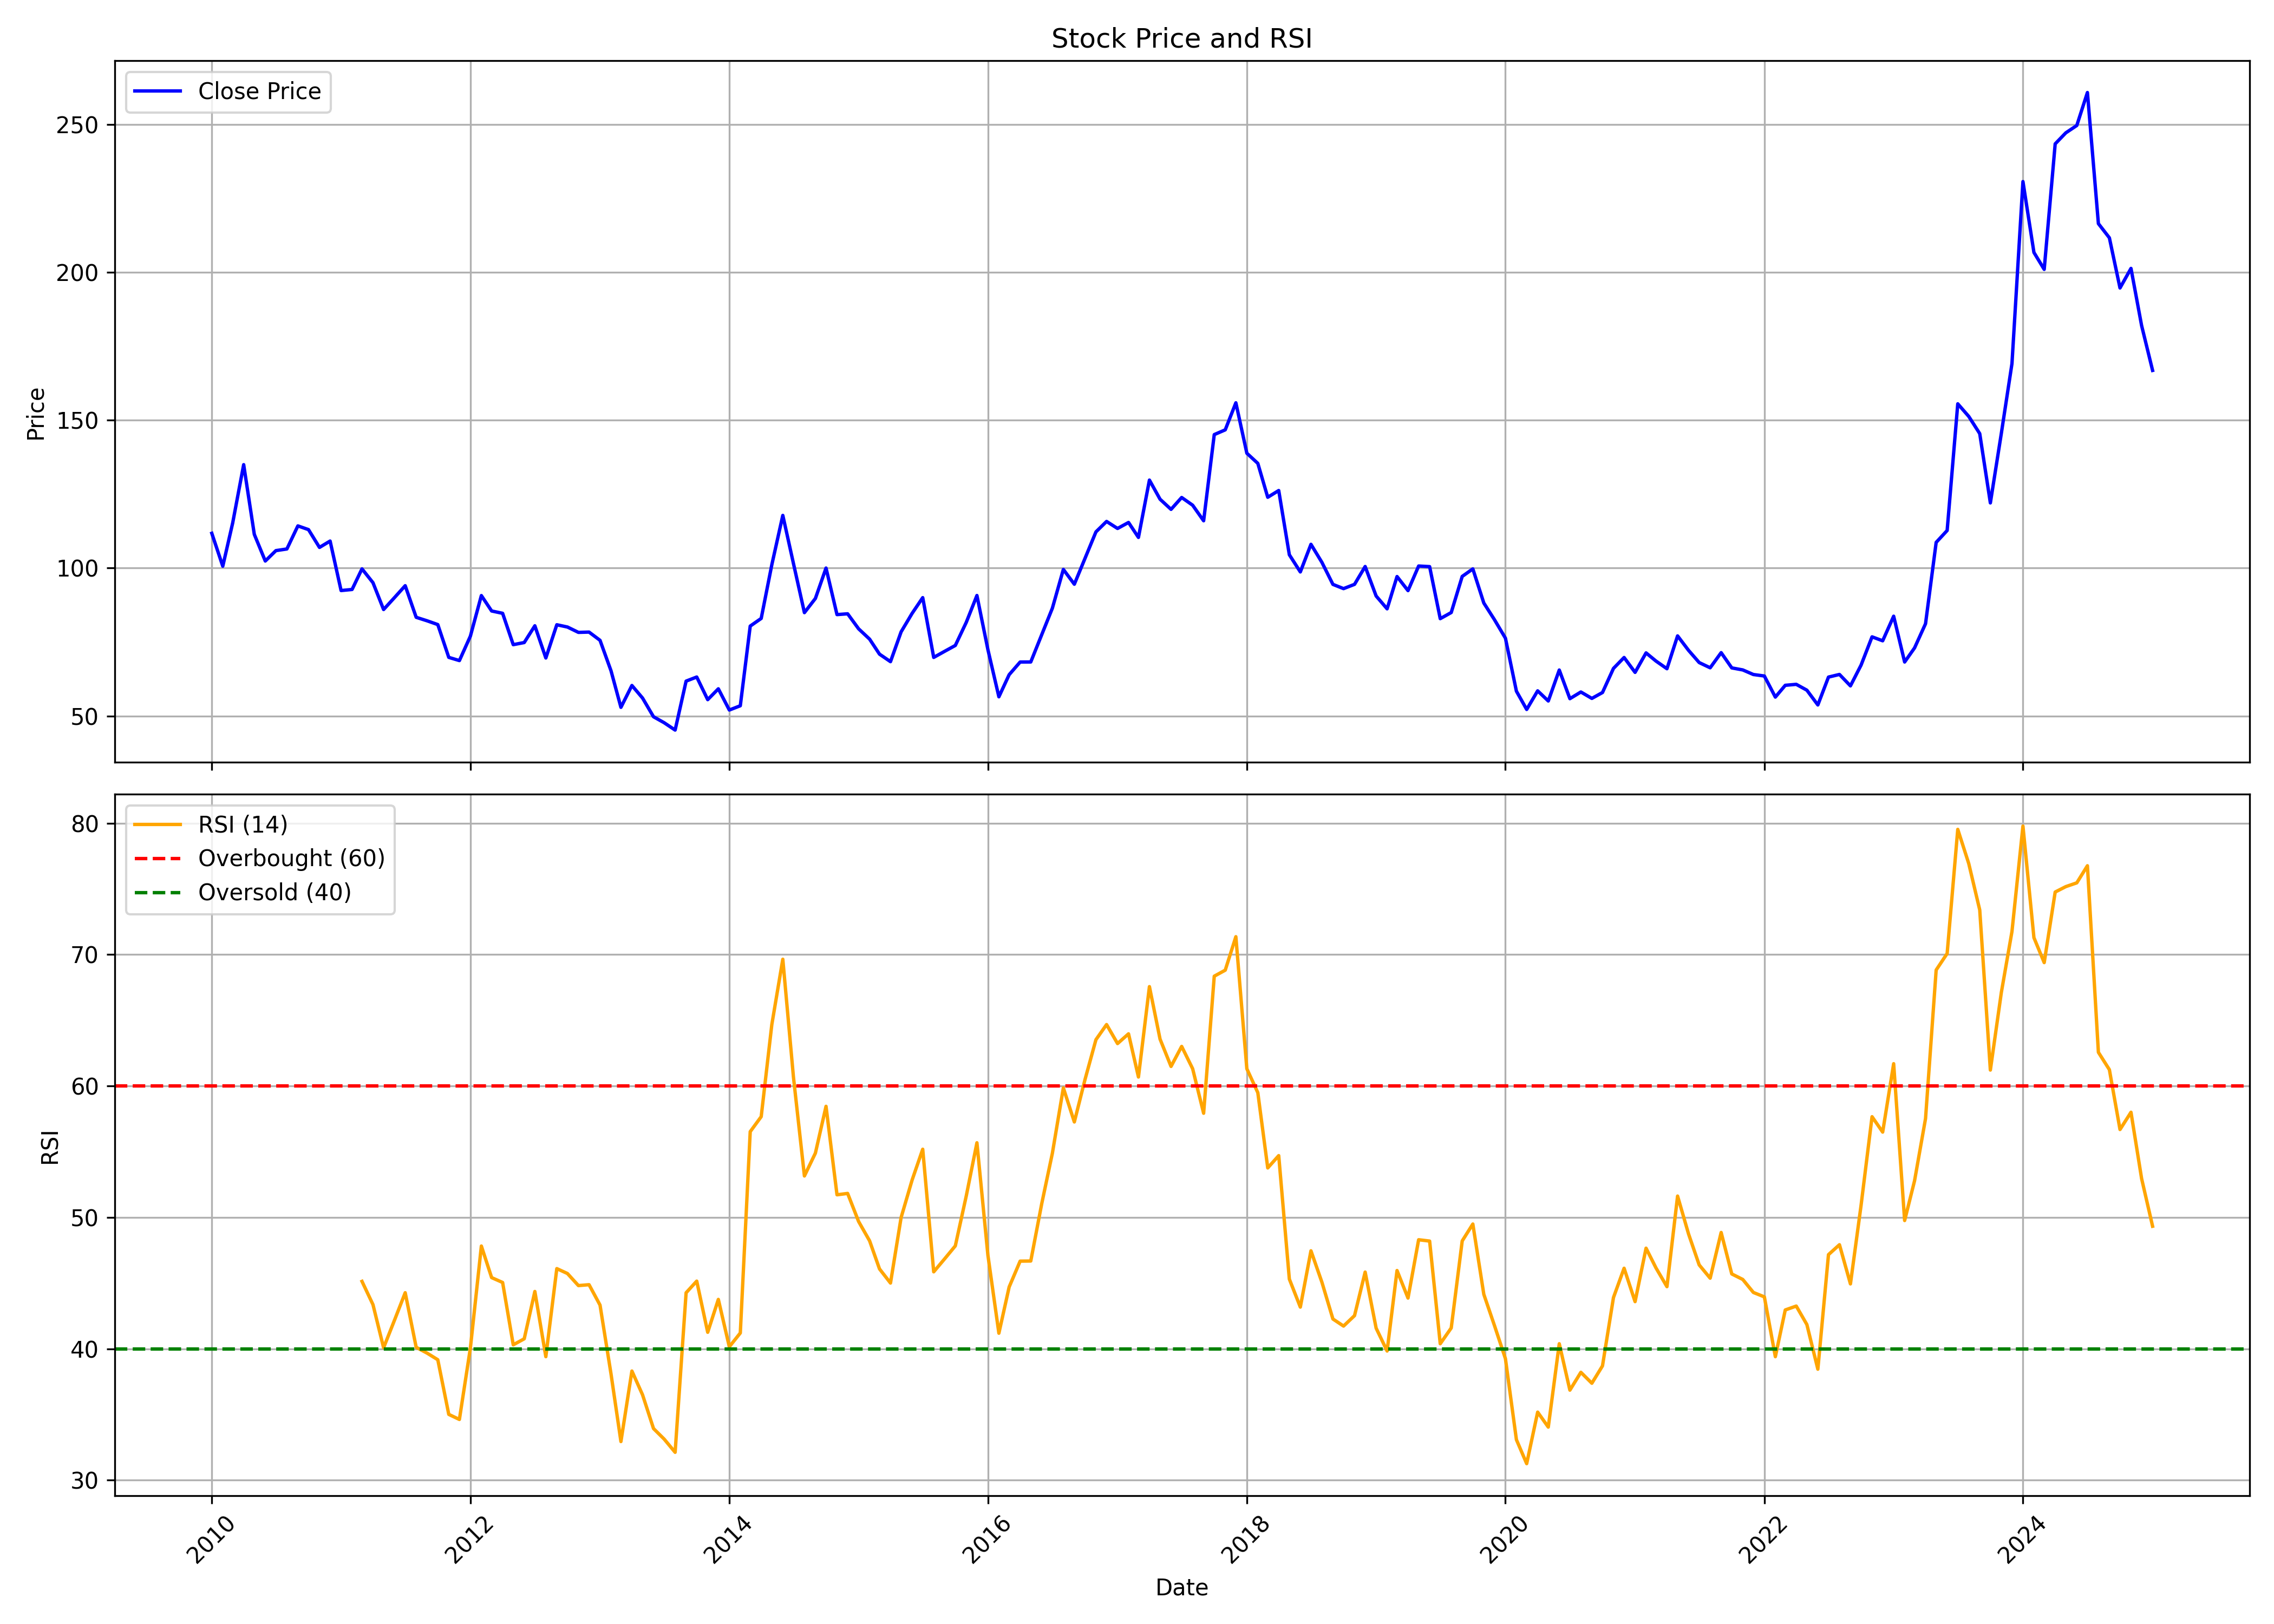

The table this chart was drawn from, first rows:
, date, symbol, open, high, low, close, volume, rsi
0, 2010-01-01, ENGINERSIN, 81.23, 125.5, 80.56, 111.8, 46882272, 
1, 2010-02-01, ENGINERSIN, 111.4, 114.9, 95.93, 100.6, 10231320, 
2, 2010-03-01, ENGINERSIN, 100.6, 136.2, 94.9, 115.3, 28495524, 
3, 2010-04-01, ENGINERSIN, 120.8, 149.2, 120, 135, 10525284, 
4, 2010-05-01, ENGINERSIN, 133.7, 176.1, 102, 111.4, 48751398, 
5, 2010-06-01, ENGINERSIN, 111.9, 116, 101.5, 102.4, 19633310, 
6, 2010-07-01, ENGINERSIN, 102.1, 122, 95.35, 105.9, 40382392, 
7, 2010-08-01, ENGINERSIN, 106.4, 113.2, 99.05, 106.5, 61316212, 
8, 2010-09-01, ENGINERSIN, 106.4, 119.4, 106.4, 114.3, 21542164, 
9, 2010-10-01, ENGINERSIN, 114.8, 120.1, 111.9, 113, 9118586, 
10, 2010-11-01, ENGINERSIN, 113.9, 121.1, 104.1, 107, 7896176, 
11, 2010-12-01, ENGINERSIN, 107, 115.3, 105.1, 109.1, 5515768, 
12, 2011-01-01, ENGINERSIN, 109.4, 112.8, 86.74, 92.41, 4372974, 
13, 2011-02-01, ENGINERSIN, 93.29, 107.7, 89.36, 92.77, 4678584, 
14, 2011-03-01, ENGINERSIN, 94.27, 104.7, 92.08, 99.74, 7804890, 45.13
15, 2011-04-01, ENGINERSIN, 99.22, 105.9, 94.67, 95.06, 5705380, 43.36
16, 2011-05-01, ENGINERSIN, 95.24, 99.18, 84.73, 85.98, 3489530, 40.08
17, 2011-06-01, ENGINERSIN, 86.37, 95.47, 85.42, 90.05, 5702822, 42.19
18, 2011-07-01, ENGINERSIN, 90.32, 97.02, 89.69, 94.04, 5743598, 44.27
19, 2011-08-01, ENGINERSIN, 95.65, 96.67, 82.43, 83.35, 6937020, 40.11
20, 2011-09-01, ENGINERSIN, 84.68, 89.79, 81.74, 82.16, 14180342, 39.67
21, 2011-10-01, ENGINERSIN, 81.49, 84.38, 77.11, 80.89, 2716154, 39.17
22, 2011-11-01, ENGINERSIN, 80.74, 84.56, 67.78, 69.8, 5315520, 35.01
23, 2011-12-01, ENGINERSIN, 72.74, 73.74, 64.86, 68.72, 4891156, 34.62
24, 2012-01-01, ENGINERSIN, 69.47, 82.5, 67.41, 76.97, 11741016, 40.05
25, 2012-02-01, ENGINERSIN, 76.74, 96.43, 76.74, 90.7, 18247454, 47.82
26, 2012-03-01, ENGINERSIN, 91.76, 95.5, 84.48, 85.49, 8639760, 45.41
27, 2012-04-01, ENGINERSIN, 85.73, 90.7, 82.03, 84.7, 2517198, 45.04
28, 2012-05-01, ENGINERSIN, 84.7, 86.64, 73.96, 74.1, 2771050, 40.3
29, 2012-06-01, ENGINERSIN, 74.3, 76.72, 69.59, 74.82, 3419854, 40.76
30, 2012-07-01, ENGINERSIN, 75.27, 81.46, 73.89, 80.48, 6202242, 44.36
31, 2012-08-01, ENGINERSIN, 80.62, 84.05, 68.92, 69.59, 7497790, 39.4
32, 2012-09-01, ENGINERSIN, 71.5, 83.13, 70.98, 80.83, 5402028, 46.1
33, 2012-10-01, ENGINERSIN, 80.71, 88, 78.71, 80.06, 5575424, 45.73
34, 2012-11-01, ENGINERSIN, 80.25, 81.93, 76.97, 78.25, 4248584, 44.81
35, 2012-12-01, ENGINERSIN, 78.34, 79.71, 75.26, 78.35, 5178948, 44.88
36, 2013-01-01, ENGINERSIN, 78.68, 83.81, 75.26, 75.57, 6853618, 43.32
37, 2013-02-01, ENGINERSIN, 76.61, 76.61, 60.58, 65.27, 2718240, 38.09
38, 2013-03-01, ENGINERSIN, 65.59, 67.05, 51.31, 52.9, 5844264, 32.94
39, 2013-04-01, ENGINERSIN, 53.61, 68.89, 52.88, 60.29, 9205534, 38.31
40, 2013-05-01, ENGINERSIN, 60.29, 67.15, 55.66, 56.05, 3430374, 36.5
41, 2013-06-01, ENGINERSIN, 56.01, 57.44, 48.85, 49.72, 3927866, 33.93
42, 2013-07-01, ENGINERSIN, 49.4, 53.23, 46.97, 47.7, 6551542, 33.13
43, 2013-08-01, ENGINERSIN, 47.84, 51.14, 42.34, 45.21, 4990178, 32.12
44, 2013-09-01, ENGINERSIN, 46.33, 67.33, 46.13, 61.77, 9348076, 44.26
45, 2013-10-01, ENGINERSIN, 61.31, 65.19, 59.49, 63.16, 4417794, 45.15
46, 2013-11-01, ENGINERSIN, 63.05, 67.33, 54.54, 55.5, 6678020, 41.25
47, 2013-12-01, ENGINERSIN, 54.86, 62.62, 54.79, 59.17, 8633224, 43.76
48, 2014-01-01, ENGINERSIN, 59.79, 60.35, 51.65, 51.99, 8421742, 40.15
49, 2014-02-01, ENGINERSIN, 52.61, 56.85, 50.76, 53.43, 17236304, 41.2
50, 2014-03-01, ENGINERSIN, 52.97, 83.75, 52.56, 80.38, 48806786, 56.52
51, 2014-04-01, ENGINERSIN, 81.72, 88.29, 72.24, 82.97, 28037868, 57.66
52, 2014-05-01, ENGINERSIN, 82.97, 113.6, 82.79, 101.1, 44255352, 64.67
53, 2014-06-01, ENGINERSIN, 101.9, 119.6, 99.84, 117.8, 27597328, 69.64
54, 2014-07-01, ENGINERSIN, 118.8, 120.4, 100.2, 101.6, 15165426, 60.69
55, 2014-08-01, ENGINERSIN, 100.9, 104.2, 83.14, 84.93, 21918882, 53.15
56, 2014-09-01, ENGINERSIN, 86.56, 96.82, 83.77, 89.73, 28764660, 54.89
57, 2014-10-01, ENGINERSIN, 90.6, 100.7, 84.41, 100, 15882208, 58.45
58, 2014-11-01, ENGINERSIN, 100.6, 103.9, 80.74, 84.27, 33382206, 51.72
59, 2014-12-01, ENGINERSIN, 84.39, 91.72, 75.29, 84.54, 35286056, 51.82
... 121 more rows
